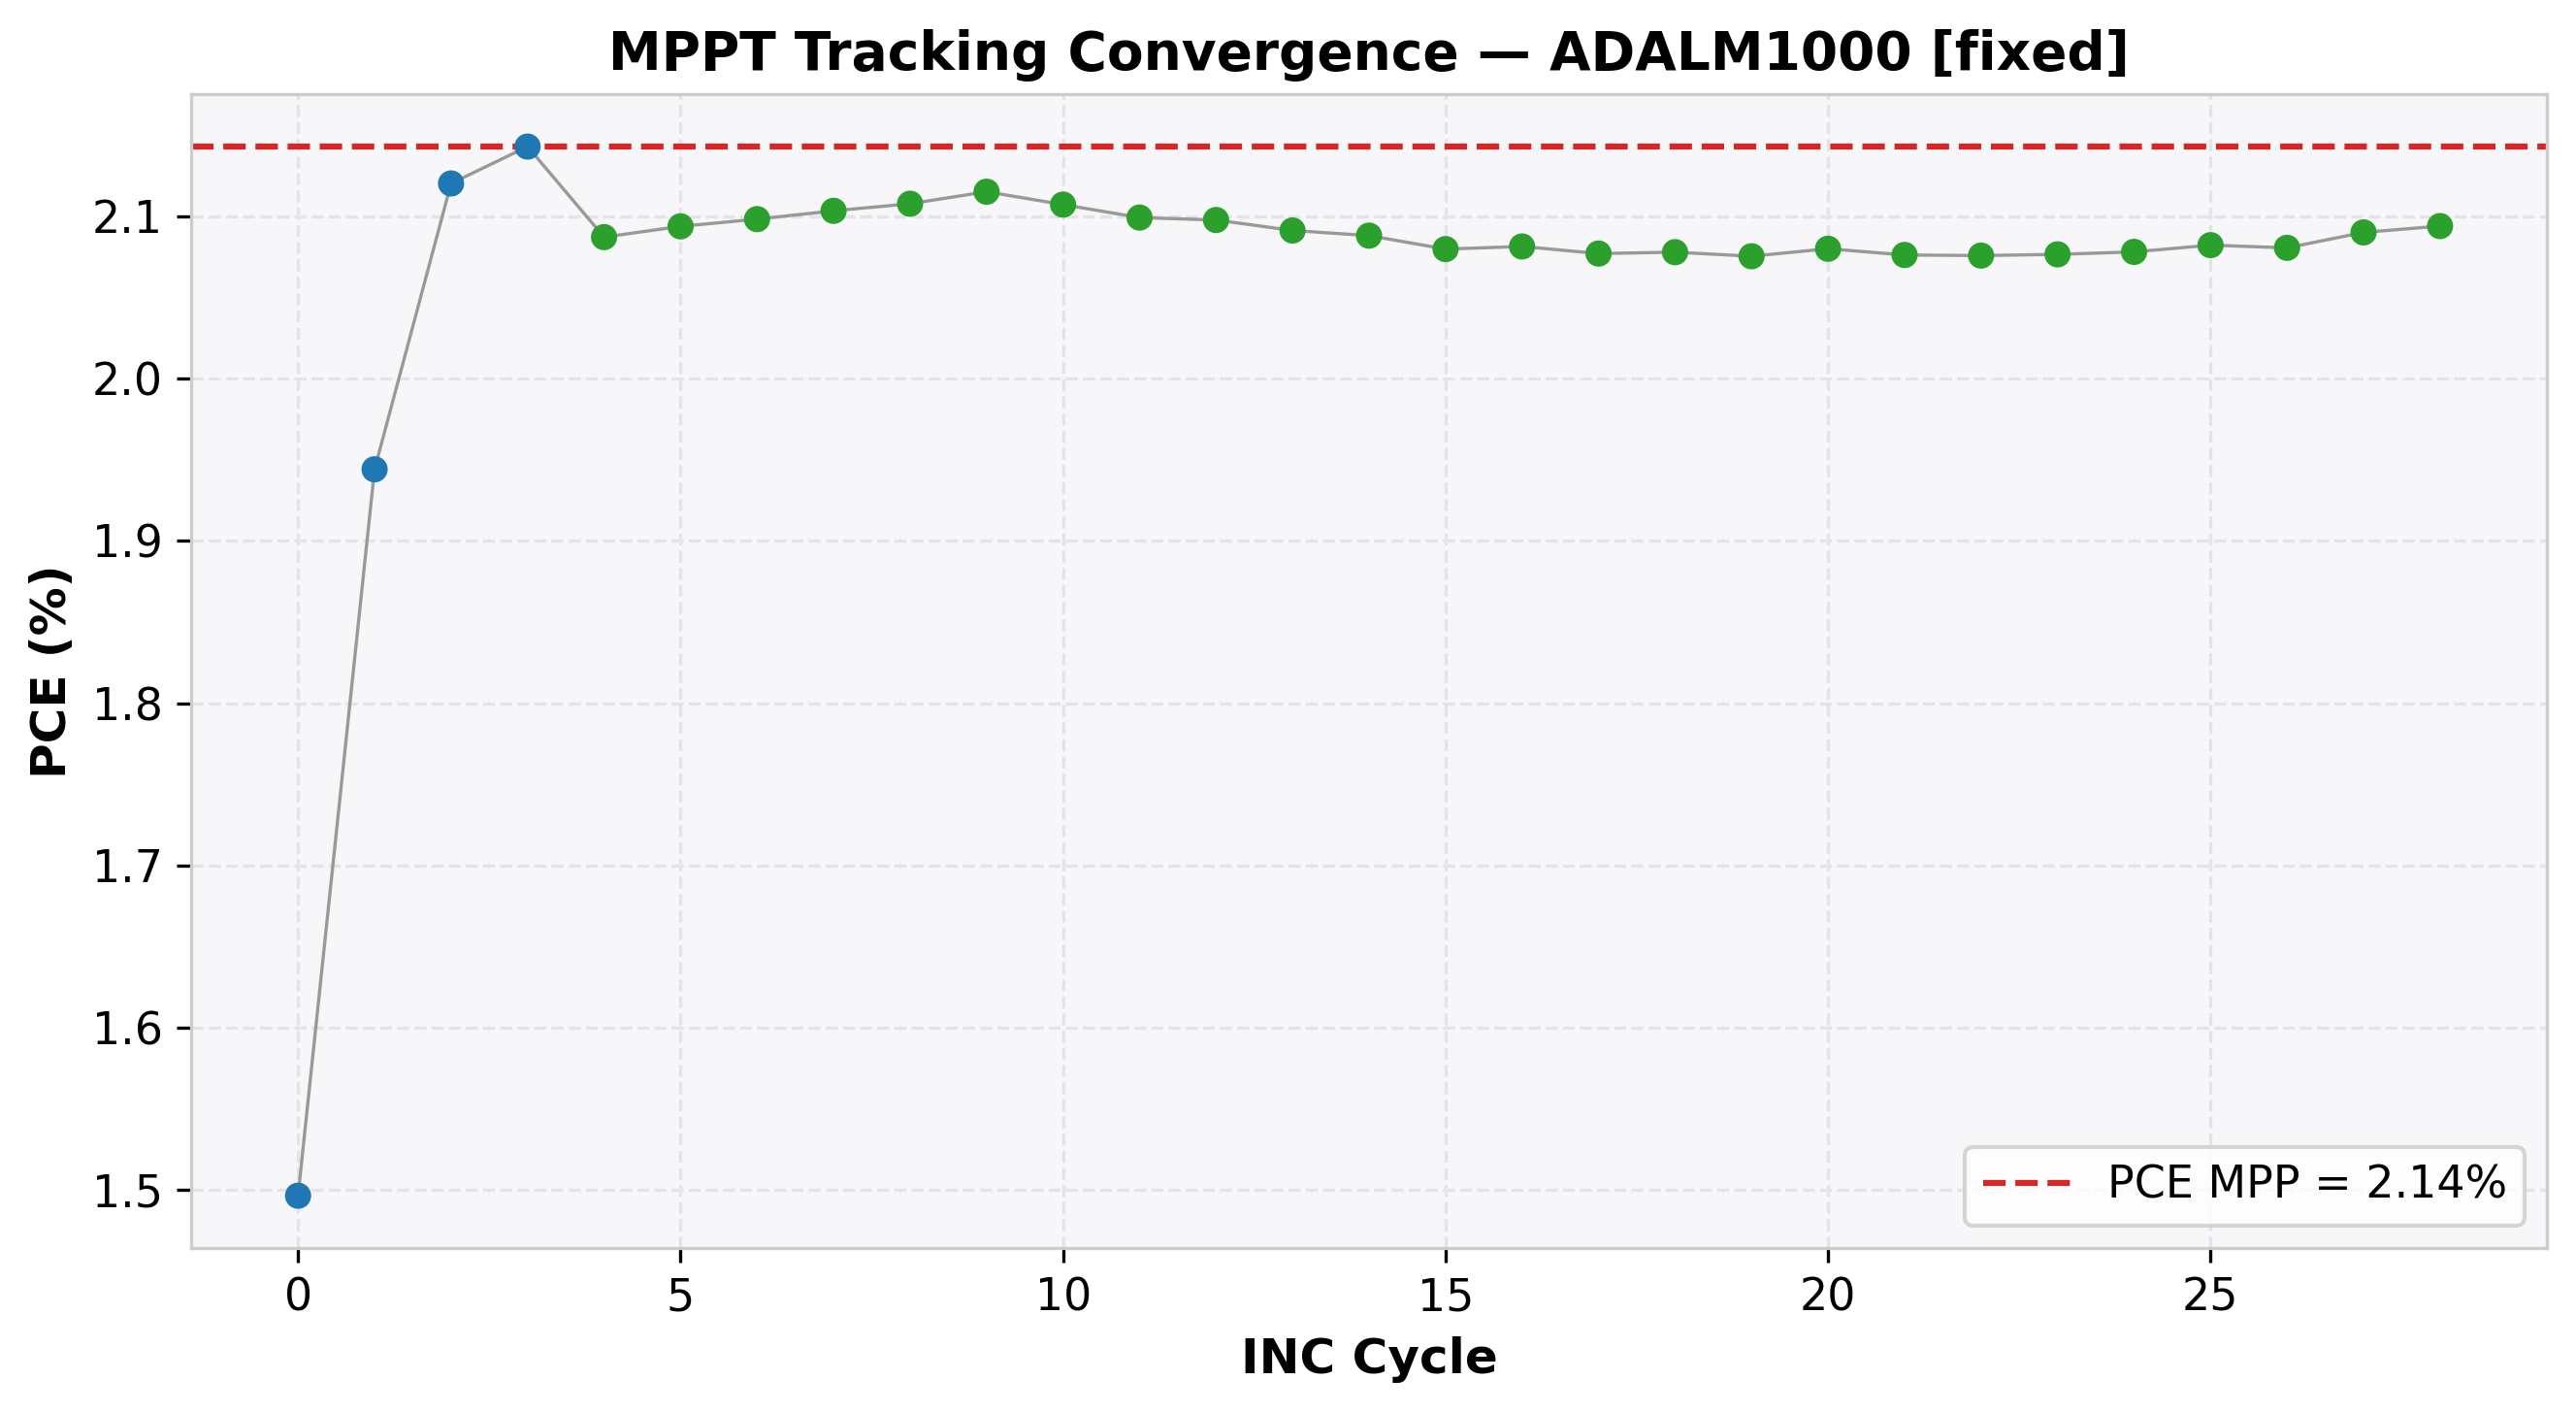

Source data for this figure (header and first rows):
cycle, time(s), voltage(V), j_current(mA/cm²), power(mW), power_density(mW/cm²), PCE(%), direction, step, mode
0, 2.037, 0.9495, -1.576, 7.483, 1.497, 1.497, -1, 0.05, EXPLORE
1, 4.049, 0.8997, -2.161, 9.72, 1.944, 1.944, -1, 0.05, EXPLORE
2, 6.072, 0.8496, -2.496, 10.6, 2.12, 2.12, -1, 0.05, EXPLORE
3, 8.352, 0.7996, -2.68, 10.71, 2.143, 2.143, -1, 0.05, EXPLORE
4, 10.66, 0.7496, -2.784, 10.44, 2.087, 2.087, 1, 0.01, REFINE
5, 12.69, 0.7596, -2.756, 10.47, 2.094, 2.094, 1, 0.01, REFINE
6, 14.72, 0.7696, -2.726, 10.49, 2.098, 2.098, 1, 0.01, REFINE
7, 16.73, 0.7797, -2.698, 10.52, 2.103, 2.103, 1, 0.01, REFINE
8, 18.73, 0.7896, -2.669, 10.54, 2.108, 2.108, 1, 0.01, REFINE
9, 20.77, 0.7996, -2.645, 10.58, 2.115, 2.115, 1, 0.01, REFINE
10, 22.79, 0.8095, -2.603, 10.54, 2.107, 2.107, -1, 0.01, REFINE
11, 25.03, 0.7996, -2.625, 10.5, 2.099, 2.099, 1, 0.01, REFINE
12, 27.31, 0.8095, -2.591, 10.49, 2.098, 2.098, -1, 0.01, REFINE
13, 29.57, 0.7996, -2.615, 10.46, 2.091, 2.091, 1, 0.01, REFINE
14, 31.58, 0.8095, -2.579, 10.44, 2.088, 2.088, -1, 0.01, REFINE
15, 33.63, 0.7996, -2.601, 10.4, 2.08, 2.08, 1, 0.01, REFINE
16, 35.66, 0.8095, -2.571, 10.41, 2.081, 2.081, 0, 0.01, REFINE
17, 37.68, 0.8095, -2.566, 10.38, 2.077, 2.077, 0, 0.01, REFINE
18, 39.71, 0.8095, -2.567, 10.39, 2.078, 2.078, -1, 0.01, REFINE
19, 41.73, 0.7996, -2.596, 10.38, 2.075, 2.075, 1, 0.01, REFINE
20, 43.98, 0.8095, -2.569, 10.4, 2.08, 2.08, 1, 0.01, REFINE
21, 46.02, 0.8197, -2.533, 10.38, 2.076, 2.076, -1, 0.01, REFINE
22, 48.02, 0.8095, -2.564, 10.38, 2.076, 2.076, 0, 0.01, REFINE
23, 50.27, 0.8095, -2.565, 10.38, 2.077, 2.077, 0, 0.01, REFINE
24, 52.55, 0.8095, -2.567, 10.39, 2.078, 2.078, 1, 0.01, REFINE
25, 54.58, 0.8197, -2.54, 10.41, 2.082, 2.082, 1, 0.01, REFINE
26, 56.81, 0.8296, -2.508, 10.4, 2.081, 2.081, -1, 0.01, REFINE
27, 59.06, 0.8197, -2.55, 10.45, 2.09, 2.09, -1, 0.01, REFINE
28, 61.1, 0.8095, -2.587, 10.47, 2.094, 2.094, -1, 0.01, REFINE
